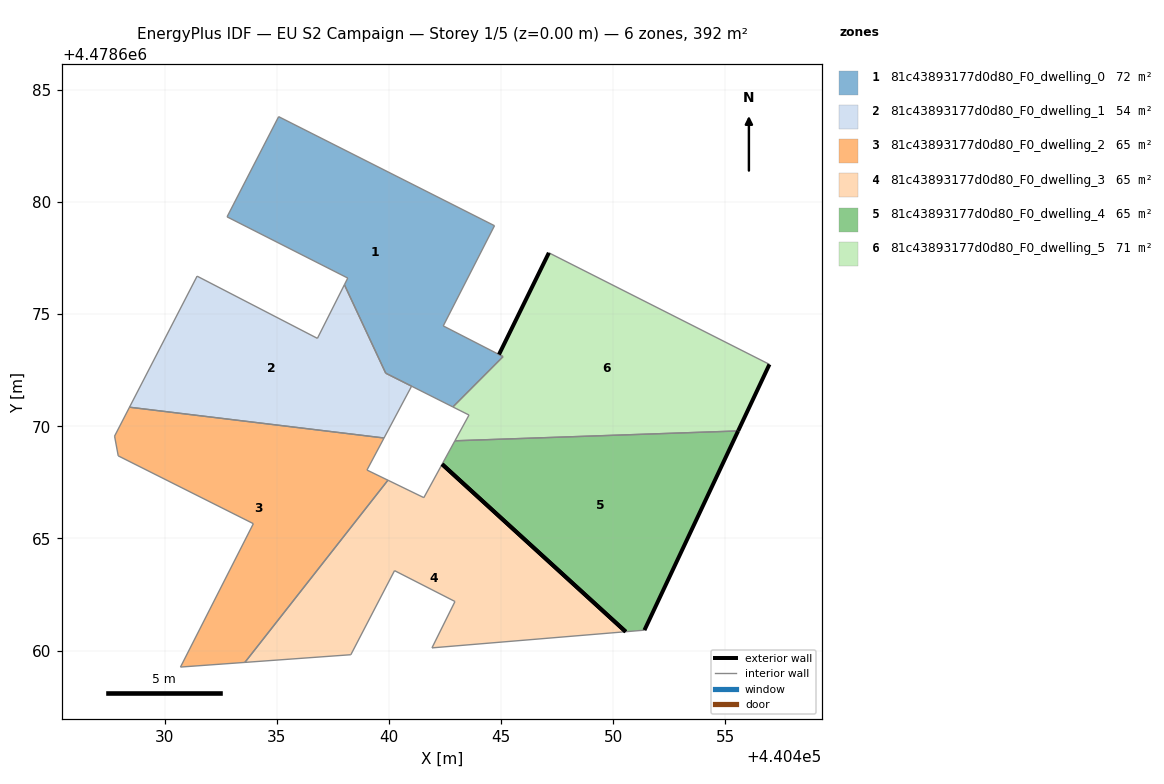
=== STOREY PLAN SPEC (per zone: floor XY polygon, exterior-wall plan segments, windows/doors) ===
zone 1: 81c43893177d0d80_F0_dwelling_0  (71.6 m²)
  floor: (440442.85, 4478670.86) (440445.09, 4478673.10) (440444.91, 4478673.20) (440444.90, 4478673.20) (440442.42, 4478674.47) (440444.71, 4478678.94) (440435.09, 4478683.80) (440432.79, 4478679.33) (440438.17, 4478676.61) (440438.02, 4478676.31) (440439.86, 4478672.37) (440439.86, 4478672.37) (440441.01, 4478671.79) (440441.02, 4478671.79)
  interior walls: 14
zone 2: 81c43893177d0d80_F0_dwelling_1  (53.7 m²)
  floor: (440439.78, 4478669.48) (440441.01, 4478671.79) (440439.86, 4478672.37) (440438.02, 4478676.31) (440436.81, 4478673.92) (440431.45, 4478676.69) (440428.44, 4478670.85)
  interior walls: 7
zone 3: 81c43893177d0d80_F0_dwelling_2  (65.3 m²)
  floor: (440433.58, 4478659.48) (440439.96, 4478667.60) (440439.02, 4478668.05) (440439.78, 4478669.48) (440428.44, 4478670.85) (440427.77, 4478669.56) (440427.94, 4478668.68) (440433.96, 4478665.66) (440430.71, 4478659.27)
  interior walls: 9
zone 4: 81c43893177d0d80_F0_dwelling_3  (65.3 m²)
  floor: (440450.55, 4478660.84) (440442.37, 4478668.31) (440441.56, 4478666.82) (440439.96, 4478667.60) (440433.58, 4478659.48) (440438.30, 4478659.82) (440440.25, 4478663.57) (440442.95, 4478662.19) (440441.92, 4478660.12)
  exterior wall: (440442.37, 4478668.31) – (440450.55, 4478660.84)  [11.1 m]
  interior walls: 8
zone 5: 81c43893177d0d80_F0_dwelling_4  (65.3 m²)
  floor: (440451.39, 4478660.91) (440455.56, 4478669.79) (440442.94, 4478669.35) (440442.37, 4478668.31) (440450.55, 4478660.84)
  exterior wall: (440455.56, 4478669.79) – (440451.39, 4478660.91)  [9.8 m]
  exterior wall: (440450.55, 4478660.84) – (440442.37, 4478668.31)  [11.1 m]
  interior walls: 3
zone 6: 81c43893177d0d80_F0_dwelling_5  (70.7 m²)
  floor: (440455.56, 4478669.79) (440456.96, 4478672.76) (440447.13, 4478677.73) (440444.91, 4478673.20) (440445.09, 4478673.11) (440442.85, 4478670.86) (440443.57, 4478670.50) (440442.94, 4478669.35)
  exterior wall: (440444.91, 4478673.20) – (440447.13, 4478677.73)  [5.0 m]
  exterior wall: (440456.96, 4478672.76) – (440455.56, 4478669.79)  [3.3 m]
  interior walls: 6

=== DERIVED (storey summary) ===
Building: EU S2 Campaign
Storey: 1 of 5  (floor level z = 0.00 m)
Storey gross floor area: 391.9 m²
Zones on this storey: 6
  - 81c43893177d0d80_F0_dwelling_0: floor 71.6 m²
  - 81c43893177d0d80_F0_dwelling_1: floor 53.7 m²
  - 81c43893177d0d80_F0_dwelling_2: floor 65.3 m²
  - 81c43893177d0d80_F0_dwelling_3: floor 65.3 m²; exterior wall 11.1 m (33.2 m²); WWR 0.0%
  - 81c43893177d0d80_F0_dwelling_4: floor 65.3 m²; exterior wall 20.9 m (62.7 m²); WWR 0.0%
  - 81c43893177d0d80_F0_dwelling_5: floor 70.7 m²; exterior wall 8.3 m (25.0 m²); WWR 0.0%
Zone adjacency (shared interzone walls):
  - 81c43893177d0d80_F0_dwelling_0 ↔ 81c43893177d0d80_F0_dwelling_1
  - 81c43893177d0d80_F0_dwelling_1 ↔ 81c43893177d0d80_F0_dwelling_2
  - 81c43893177d0d80_F0_dwelling_2 ↔ 81c43893177d0d80_F0_dwelling_3
  - 81c43893177d0d80_F0_dwelling_4 ↔ 81c43893177d0d80_F0_dwelling_5